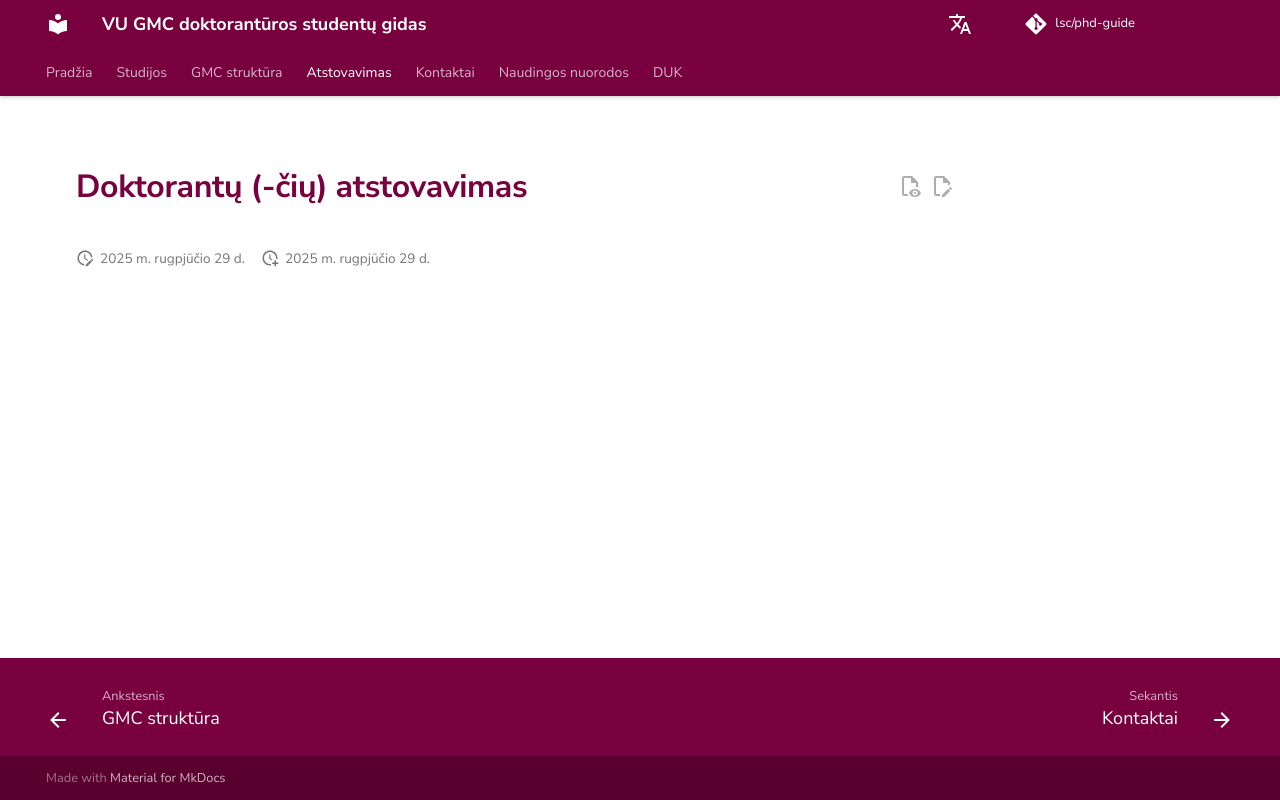

repository: justinaskav/phd-guide · page: student-representation/index.html · generator: mkdocs

---
hide:
  - navigation
---

# Doktorantų (-čių) atstovavimas
